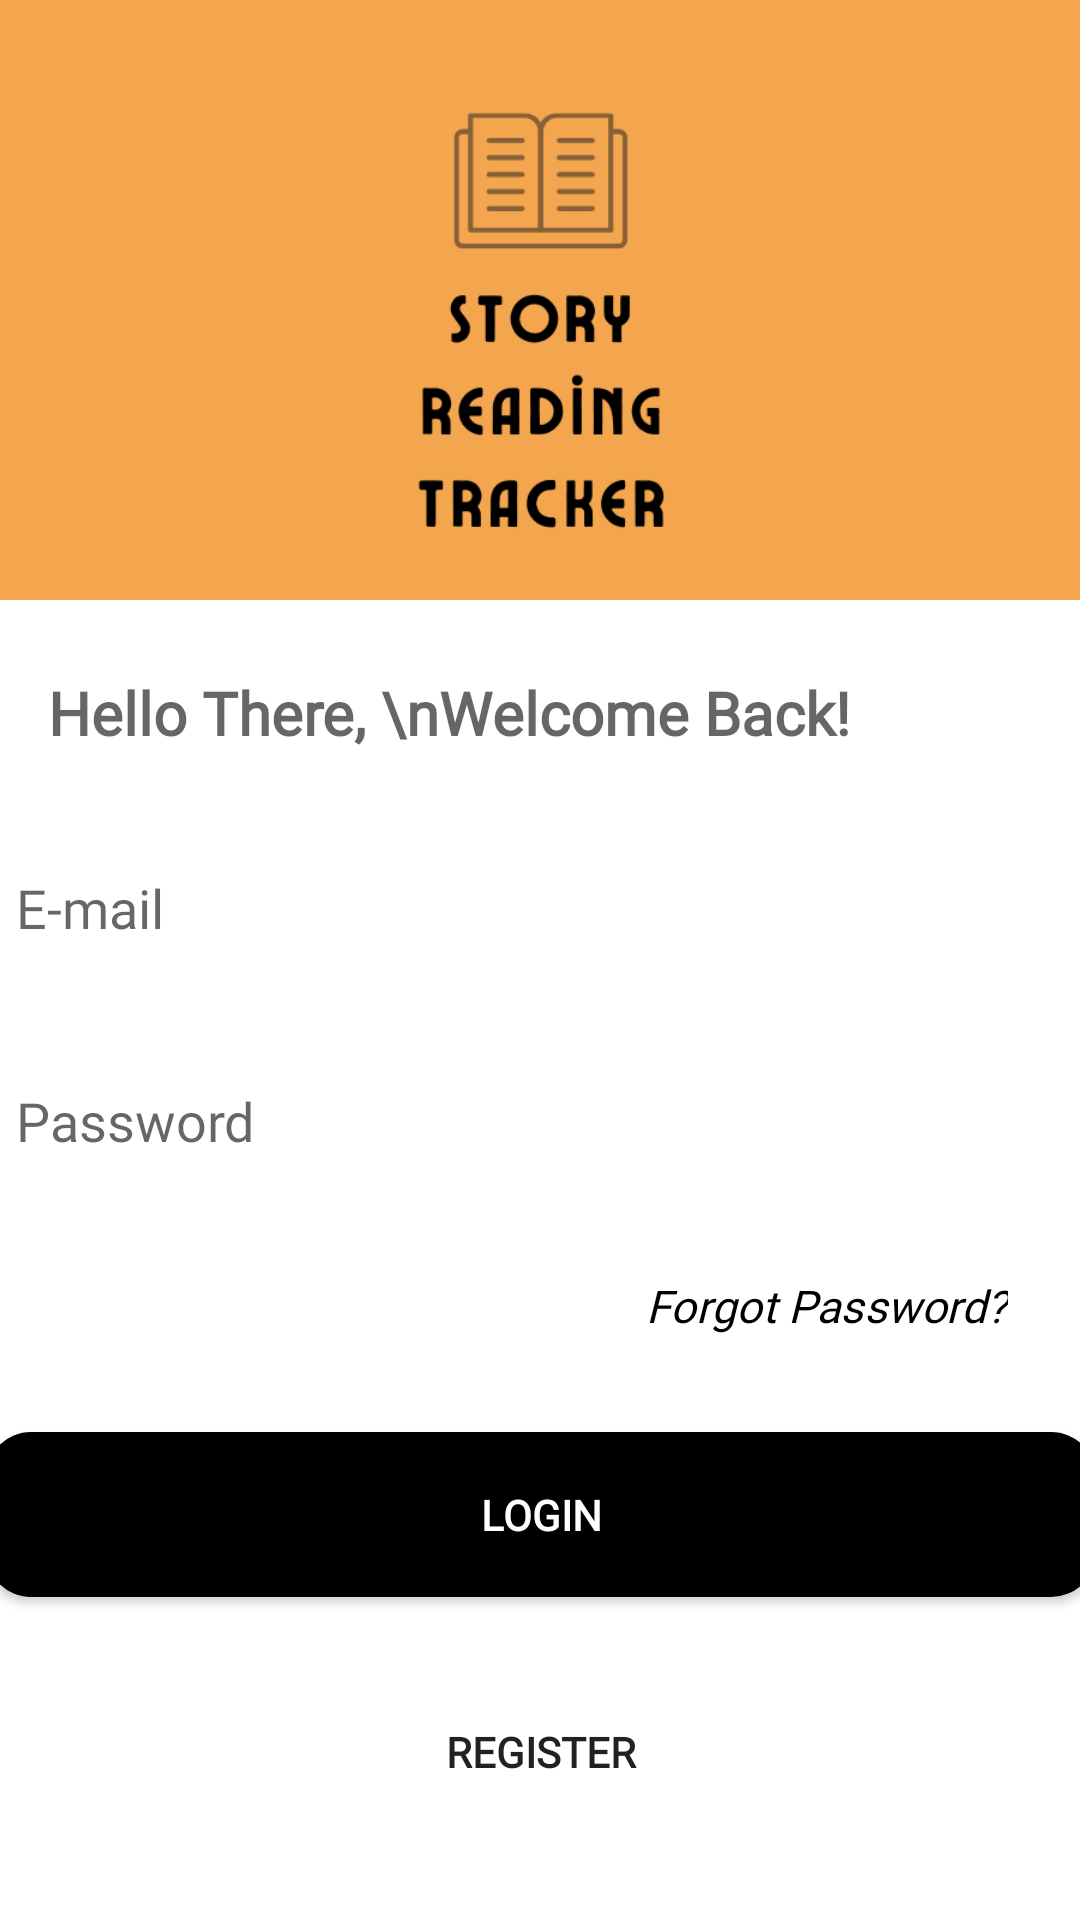

Produce the Android XML layout that renders to this screen, including the resource entries it uses.
<!-- AndroidManifest.xml: application theme Theme.AppCompat.Light.NoActionBar -->
<!-- res/layout/activity_login.xml -->
<?xml version="1.0" encoding="utf-8"?>
<androidx.constraintlayout.widget.ConstraintLayout xmlns:android="http://schemas.android.com/apk/res/android"
    xmlns:app="http://schemas.android.com/apk/res-auto"
    xmlns:tools="http://schemas.android.com/tools"
    android:layout_width="match_parent"
    android:layout_height="match_parent"
    android:background="@color/surface"
    tools:context=".view.LoginActivity">

    <ImageView
        android:id="@+id/imageViewDashboard"
        android:layout_width="412dp"
        android:layout_height="200dp"
        android:background="@drawable/button_dashboard"
        android:src="@drawable/logo"
        android:transitionName="logo_image"
        app:layout_constraintEnd_toEndOf="parent"
        app:layout_constraintStart_toStartOf="parent"
        app:layout_constraintTop_toTopOf="parent" />

    <TextView
        android:id="@+id/textView_loginpage_dashboard"
        android:layout_width="wrap_content"
        android:layout_height="wrap_content"
        android:layout_marginStart="16dp"
        android:layout_marginTop="24dp"
        android:fontFamily="@font/average_sans"
        android:hint="Hello There, \nWelcome Back!"
        android:textColor="@color/on_primary"
        android:textSize="20sp"
        android:textStyle="bold"
        android:transitionName="logo_text"
        app:layout_constraintStart_toStartOf="parent"
        app:layout_constraintTop_toBottomOf="@+id/imageViewDashboard" />

    <EditText
        android:id="@+id/editText_loginpage_email"
        android:layout_width="370dp"
        android:layout_height="55dp"
        android:layout_marginTop="24dp"
        android:background="@drawable/button_selector"
        android:elevation="10dp"
        android:fontFamily="@font/open_sans"
        android:hint="E-mail"
        android:importantForAutofill="no"
        android:inputType="textEmailAddress"
        android:padding="10dp"
        android:textSize="18sp"
        android:transitionName="edit_tran"
        app:layout_constraintEnd_toEndOf="parent"
        app:layout_constraintStart_toStartOf="parent"
        app:layout_constraintTop_toBottomOf="@+id/textView_loginpage_dashboard" />

    <ImageView
        android:id="@+id/imageViewShowPassword"
        android:layout_width="48dp"
        android:layout_height="48dp"
        android:layout_alignParentRight="true"
        android:layout_centerVertical="true"
        android:onClick="ShowHidePass"
        android:src="@drawable/ic_show_password"
        android:translationZ="90dp"
        app:layout_constraintBottom_toBottomOf="@+id/editText_loginpage_password"
        app:layout_constraintEnd_toEndOf="parent"
        app:layout_constraintHorizontal_bias="0.92"
        app:layout_constraintStart_toStartOf="parent"
        app:layout_constraintTop_toTopOf="@+id/editText_loginpage_password"
        tools:ignore="SpeakableTextPresentCheck" />

    <EditText
        android:id="@+id/editText_loginpage_password"
        android:layout_width="370dp"
        android:layout_height="55dp"
        android:layout_marginTop="16dp"
        android:background="@drawable/button_selector"
        android:elevation="10dp"
        android:fontFamily="@font/open_sans"
        android:hint="Password"
        android:importantForAutofill="no"
        android:inputType="textPassword"
        android:padding="10dp"
        android:textSize="18sp"
        android:transitionName="edit_tran"
        app:layout_constraintEnd_toEndOf="parent"
        app:layout_constraintStart_toStartOf="parent"
        app:layout_constraintTop_toBottomOf="@+id/editText_loginpage_email" />

    <TextView
        android:id="@+id/textView_loginpage_forgotpassword"
        android:layout_width="wrap_content"
        android:layout_height="wrap_content"
        android:layout_marginTop="24dp"
        android:layout_marginEnd="24dp"
        android:fontFamily="@font/open_sans"
        android:text="Forgot Password?"
        android:textColor="@color/on_primary"
        android:textSize="15sp"
        android:textStyle="italic"
        android:transitionName="forgot_tran"
        app:layout_constraintEnd_toEndOf="parent"
        app:layout_constraintTop_toBottomOf="@+id/editText_loginpage_password" />

    <Button
        android:id="@+id/button_loginpage_login"
        android:layout_width="370dp"
        android:layout_height="55dp"
        android:layout_marginTop="32dp"
        android:background="@drawable/button_action"
        android:fontFamily="@font/open_sans"
        android:padding="10dp"
        android:text="Logın"
        android:textColor="@color/background"
        android:textSize="14sp"
        android:textStyle="bold"
        android:transitionName="btnLogin_tran"
        app:layout_constraintEnd_toEndOf="parent"
        app:layout_constraintStart_toStartOf="parent"
        app:layout_constraintTop_toBottomOf="@+id/textView_loginpage_forgotpassword" />

    <Button
        android:id="@+id/button_loginpage_register"
        android:layout_width="370dp"
        android:layout_height="55dp"
        android:layout_marginTop="24dp"
        android:background="@drawable/button_selector"
        android:fontFamily="@font/open_sans"
        android:padding="10dp"
        android:text="Regıster"
        android:textSize="14sp"
        android:textStyle="bold"
        android:transitionName="btnRegister_tran"
        app:layout_constraintEnd_toEndOf="parent"
        app:layout_constraintStart_toStartOf="parent"
        app:layout_constraintTop_toBottomOf="@+id/button_loginpage_login" />

</androidx.constraintlayout.widget.ConstraintLayout>
<!-- resources referenced by this layout -->
<resources>
  <color name="background">#FFFFFFFF</color>
  <color name="on_primary">#000000</color>
  <color name="surface">#FFFFFFFF</color>
  <!-- drawable button_action (drawable) -->
  <?xml version="1.0" encoding="utf-8"?>
  <shape xmlns:android="http://schemas.android.com/apk/res/android">
      <solid android:color="#000000" />
      <corners android:radius="15dp" />
  </shape>
  <!-- drawable button_dashboard (drawable) -->
  <?xml version="1.0" encoding="utf-8"?>
  <shape xmlns:android="http://schemas.android.com/apk/res/android">
      <solid android:color="@color/logo" />
      <corners android:bottomLeftRadius="20dp" android:bottomRightRadius="20dp"/>
  </shape>
  <!-- drawable logo: png bitmap (drawable, 20739 bytes) -->
  <color name="logo">#F3A64E</color>
</resources>
